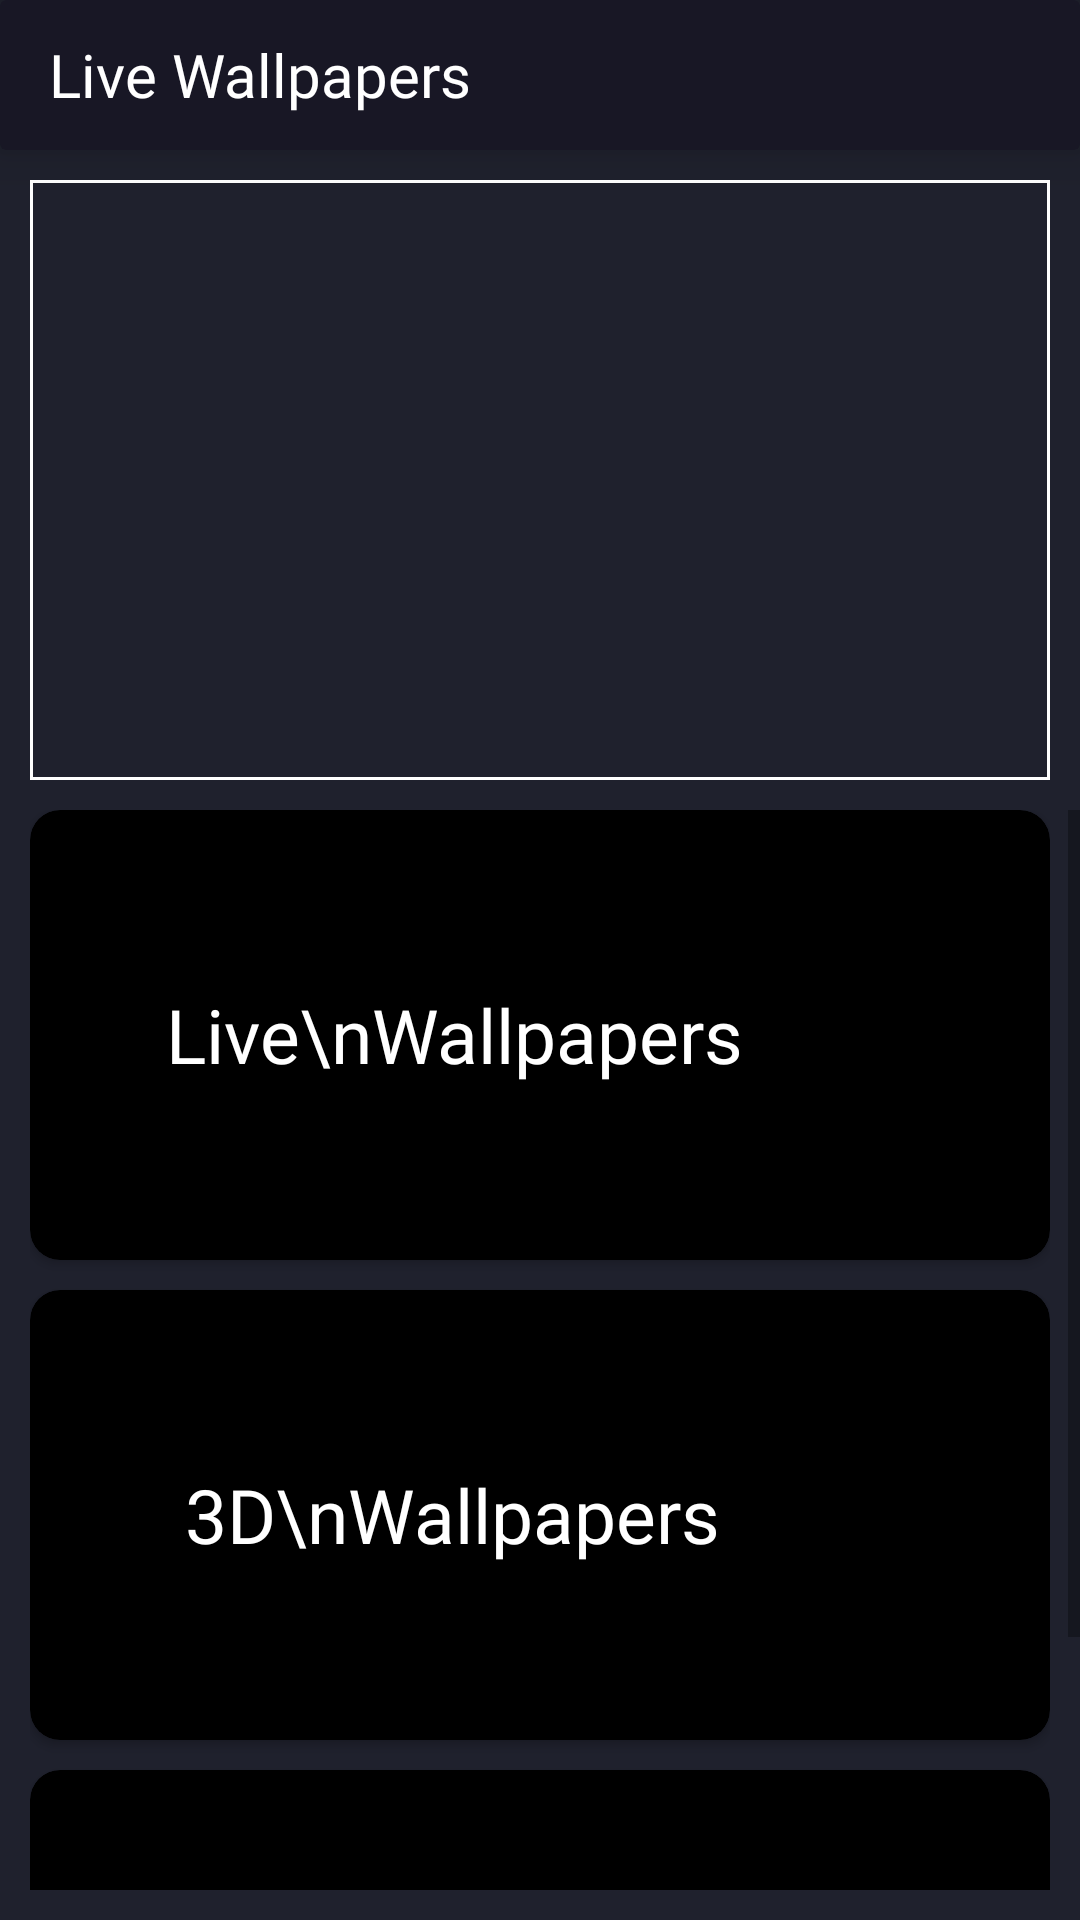

Layout XML and referenced resources for this Android screen:
<!-- AndroidManifest.xml: application theme Theme.LiveWallpaper -->
<!-- res/layout/activity_mainlauncher.xml -->
<?xml version="1.0" encoding="utf-8"?>
<RelativeLayout xmlns:android="http://schemas.android.com/apk/res/android"
    xmlns:app="http://schemas.android.com/apk/res-auto"
    xmlns:tools="http://schemas.android.com/tools"
    android:layout_width="match_parent"
    android:layout_height="match_parent"
    android:background="#1f212d"
    android:orientation="vertical"
    tools:context=".MainLauncher">

    <androidx.cardview.widget.CardView
        android:layout_alignParentTop="true"
        android:id="@+id/hello"
        android:layout_height="50dp"
        app:cardElevation="10dp"
        android:layout_width="match_parent"
        android:backgroundTint="#181725"
       >
    <LinearLayout
        android:id="@+id/main"
        android:layout_width="match_parent"
        android:layout_height="match_parent">

        <androidx.appcompat.widget.Toolbar
            android:id="@+id/toolbar"
            android:layout_width="match_parent"
            android:layout_height="match_parent"
            android:gravity="left">


            <TextView
                android:id="@+id/namest"
                android:layout_width="wrap_content"
                android:layout_height="match_parent"
                android:gravity="center"
                android:fontFamily="@font/blogger_sans"
                android:text="Live Wallpapers"
                android:textColor="@color/white"
                android:textSize="20dp" />


        </androidx.appcompat.widget.Toolbar>

    </LinearLayout>

    </androidx.cardview.widget.CardView>

    <FrameLayout
        android:id="@+id/fl_adplaceholder1"
        android:layout_width="match_parent"
        android:layout_height="200dp"
        android:layout_below="@+id/hello"
        android:layout_marginLeft="10dp"
        android:layout_marginTop="10dp"
        android:layout_marginRight="10dp"
        android:background="@drawable/shape" />

    <ScrollView
        android:layout_width="match_parent"
        android:layout_height="wrap_content"
        android:layout_below="@+id/fl_adplaceholder1"
        android:layout_alignParentBottom="true"
        android:layout_marginTop="10dp"
        android:layout_marginBottom="10dp">

        <LinearLayout
            android:layout_width="match_parent"
            android:layout_height="wrap_content"
            android:layout_marginLeft="10dp"
            android:layout_marginRight="10dp"
            android:orientation="vertical">

            <androidx.cardview.widget.CardView
                android:layout_width="match_parent"
                android:layout_height="wrap_content"
                android:backgroundTint="@color/black"
                app:cardCornerRadius="10dp">

                <ImageView
                    android:id="@+id/online"
                    android:layout_width="match_parent"
                    android:layout_height="150dp"
                    android:adjustViewBounds="true"
                    android:scaleType="fitXY">

                </ImageView>

                <TextView
                    android:layout_width="wrap_content"
                    android:layout_height="wrap_content"
                    android:layout_gravity="left|center"
                    android:layout_marginLeft="20dp"
                    android:fontFamily="@font/blogger_sans"
                    android:shadowColor="@color/black"
                    android:text="    Live\nWallpapers"
                    android:textColor="@color/white"
                    android:textSize="25dp" />
            </androidx.cardview.widget.CardView>

            <androidx.cardview.widget.CardView
                android:layout_width="match_parent"
                android:layout_height="wrap_content"
                android:layout_marginTop="10dp"
                android:backgroundTint="@color/black"
                app:cardCornerRadius="10dp">

                <ImageView
                    android:id="@+id/image3d"
                    android:layout_width="match_parent"
                    android:layout_height="150dp"
                    android:adjustViewBounds="true"
                    android:scaleType="fitXY">

                </ImageView>

                <TextView
                    android:layout_width="wrap_content"
                    android:layout_height="wrap_content"
                    android:layout_gravity="left|center"
                    android:layout_marginLeft="20dp"
                    android:fontFamily="@font/blogger_sans"
                    android:shadowColor="@color/black"
                    android:text="     3D\nWallpapers"
                    android:textColor="@color/white"
                    android:textSize="25dp" />
            </androidx.cardview.widget.CardView>

            <androidx.cardview.widget.CardView
                android:layout_width="match_parent"
                android:layout_height="wrap_content"
                android:layout_marginTop="10dp"
                android:backgroundTint="@color/black"
                app:cardCornerRadius="10dp">

                <ImageView
                    android:id="@+id/offline"
                    android:layout_width="match_parent"

                    android:layout_height="150dp"
                    android:adjustViewBounds="true"
                    android:scaleType="fitXY">

                </ImageView>

                <TextView
                    android:layout_width="wrap_content"
                    android:layout_height="wrap_content"
                    android:layout_gravity="left|center"
                    android:layout_marginLeft="20dp"
                    android:fontFamily="@font/blogger_sans"

                    android:text="    Your\nWallpapers"
                    android:textColor="@color/white"
                    android:textSize="25dp" />
            </androidx.cardview.widget.CardView>


        </LinearLayout>

    </ScrollView>


    </RelativeLayout>
<!-- resources referenced by this layout -->
<resources>
  <color name="black">#FF000000</color>
  <color name="white">#FFFFFFFF</color>
  <!-- drawable shape (drawable) -->
  <?xml version="1.0" encoding="utf-8"?>
  <shape xmlns:android="http://schemas.android.com/apk/res/android" android:id="@+id/listview_background_shape">
      <stroke android:width="1dp" android:color="#fff" />
      <padding android:left="2dp"
          android:top="2dp"
          android:right="2dp"
          android:bottom="2dp" />
  
  </shape>
  <style name="Theme.LiveWallpaper" parent="Theme.MaterialComponents.DayNight.NoActionBar">
          
          <item name="colorPrimary">@color/purple_500</item>
          <item name="colorPrimaryVariant">@color/purple_700</item>
          <item name="colorOnPrimary">@color/white</item>
          
          <item name="colorSecondary">@color/white</item>
          <item name="colorSecondaryVariant">@color/teal_700</item>
          <item name="colorOnSecondary">@color/black</item>
          
          <item name="android:statusBarColor" tools:targetApi="l">?attr/colorPrimaryVariant</item>
          
      </style>
  <color name="purple_500">#FF6200EE</color>
  <color name="purple_700">#FF3700B3</color>
  <color name="teal_700">#FF018786</color>
</resources>
